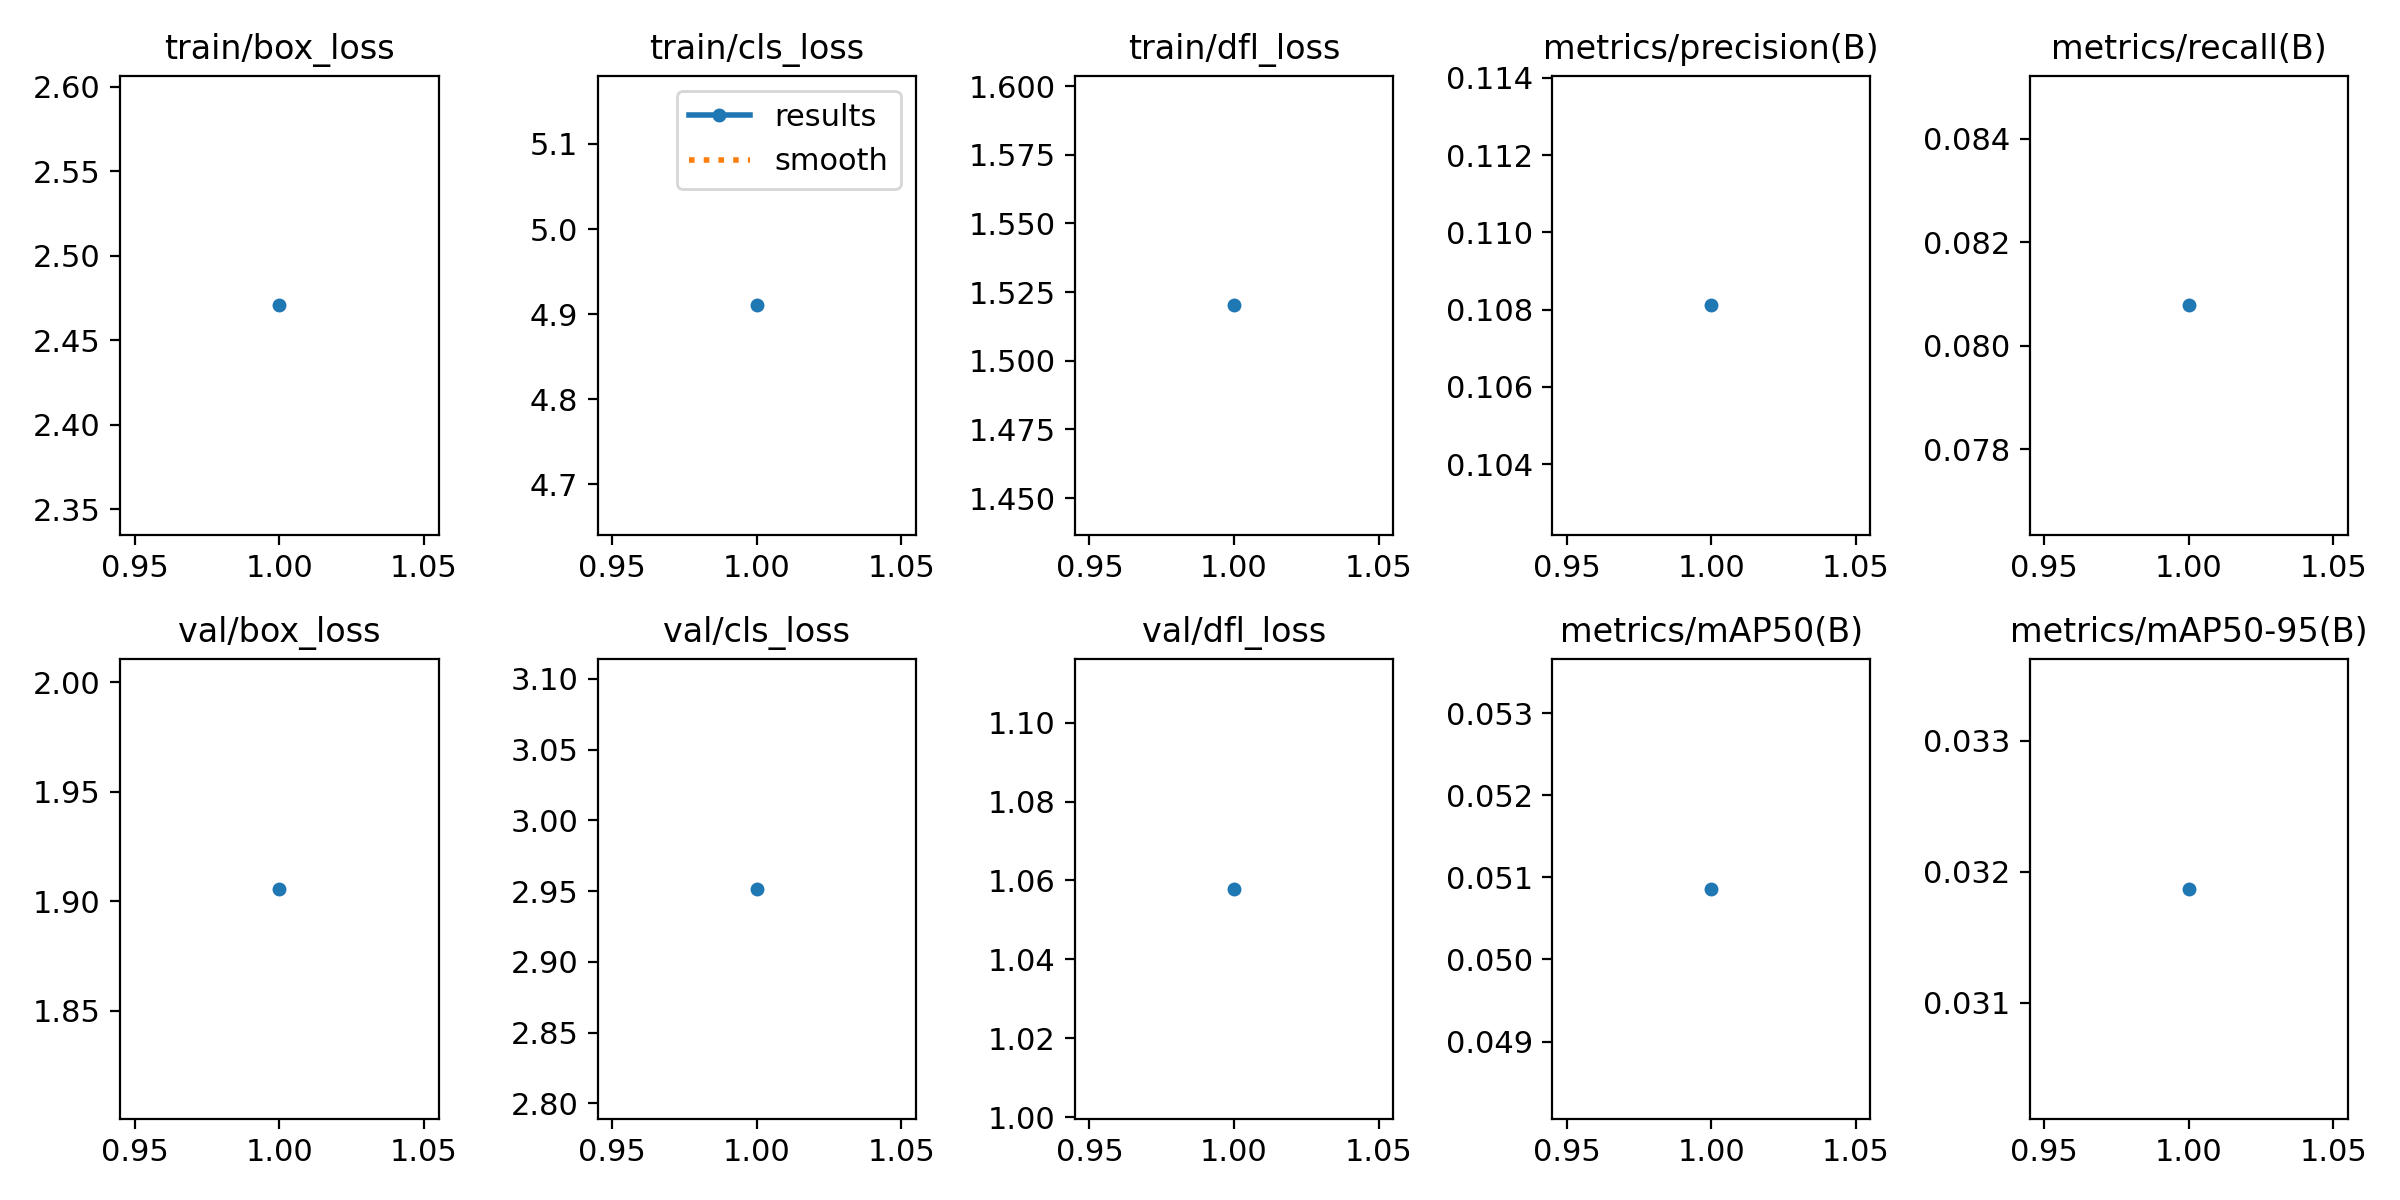

The data file committed next to this chart (first rows):
epoch, time, train/box_loss, train/cls_loss, train/dfl_loss, metrics/precision(B), metrics/recall(B), metrics/mAP50(B), metrics/mAP50-95(B), val/box_loss, val/cls_loss, val/dfl_loss, lr/pg0, lr/pg1, lr/pg2
1, 18.19, 2.471, 4.91, 1.52, 0.1081, 0.08078, 0.05086, 0.03187, 1.906, 2.952, 1.058, 0.000714, 0.000714, 0.000714
